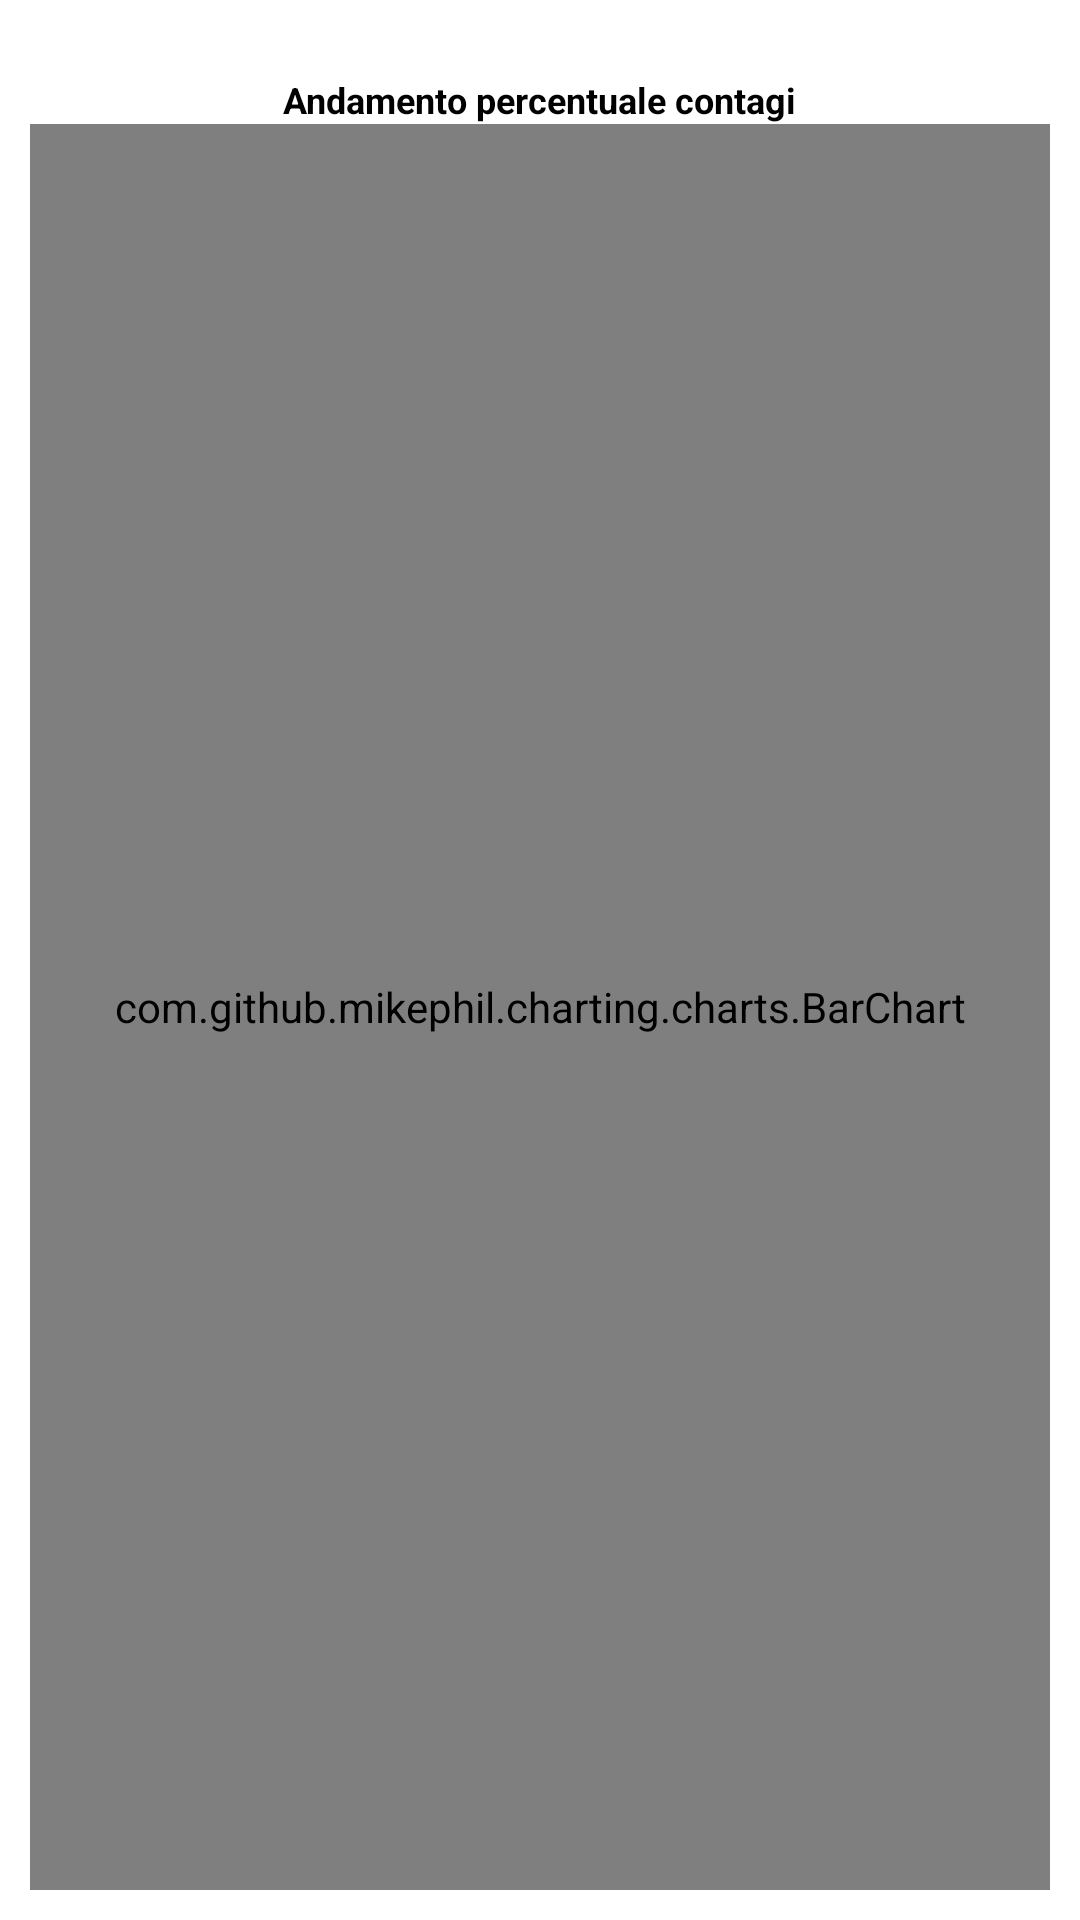

Here is an Android app screen rendered from its layout file. Give the layout XML and the strings, colors and styles it references.
<!-- AndroidManifest.xml: application theme AppTheme -->
<!-- res/layout/fragment_contagions_chart.xml -->
<?xml version="1.0" encoding="utf-8"?>
<LinearLayout xmlns:android="http://schemas.android.com/apk/res/android"
    android:orientation="vertical"
    android:layout_width="match_parent"
    android:layout_height="match_parent"
    android:padding="10dp"
    android:gravity="center"
    android:background="@color/white">

    <TextView
        android:layout_width="wrap_content"
        android:layout_height="wrap_content"
        android:text="Andamento percentuale contagi"
        android:textSize="12sp"
        android:layout_marginTop="15dp"
        android:textColor="@color/black"
        android:textStyle="bold"/>

    <com.github.mikephil.charting.charts.BarChart
        android:id="@+id/contagions_percentage_chart"
        android:layout_width="match_parent"
        android:layout_height="match_parent"/>

</LinearLayout>
<!-- resources referenced by this layout -->
<resources>
  <color name="black">#000000</color>
  <color name="white">#ffffff</color>
  <style name="AppTheme" parent="Theme.AppCompat.Light.DarkActionBar">
          
          <item name="colorAccent">@color/colorAccent</item>
      </style>
  <color name="colorAccent">#03DAC5</color>
</resources>
